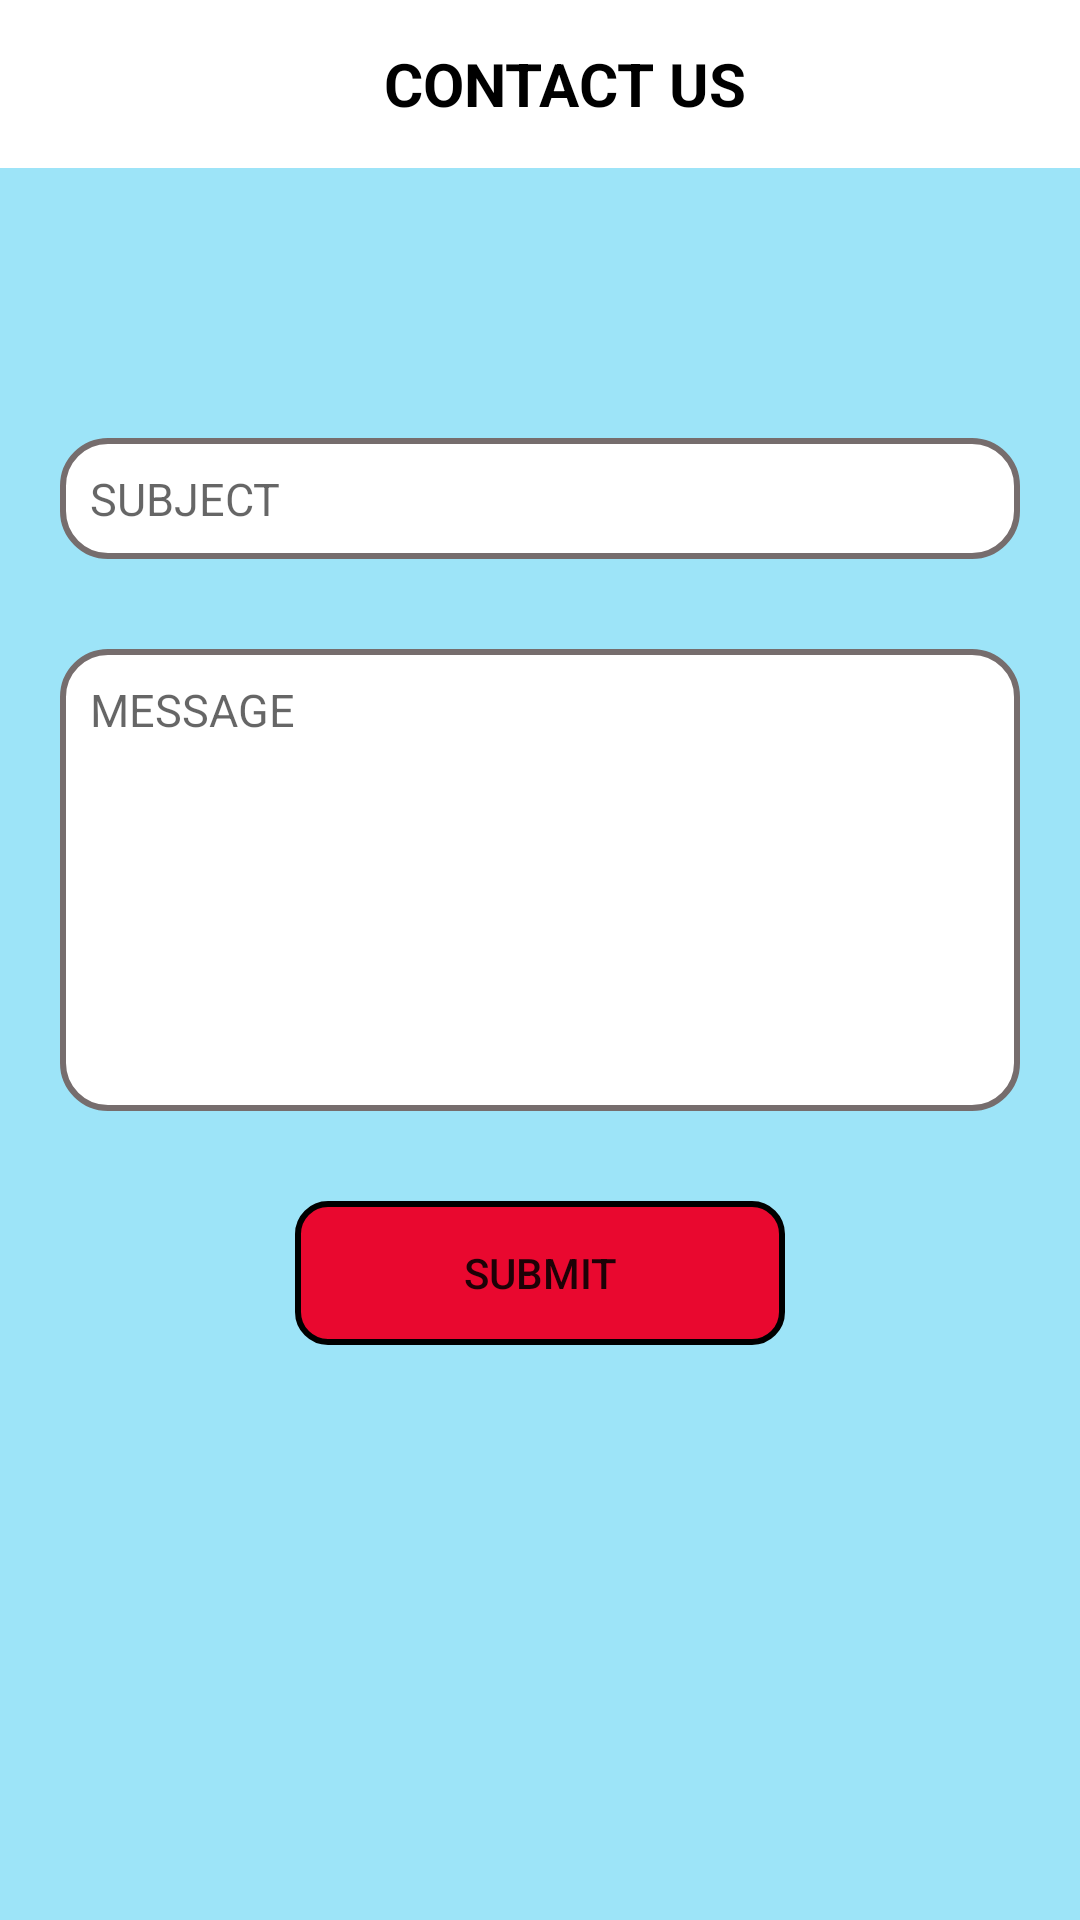

Here is an Android app screen rendered from its layout file. Give the layout XML and the strings, colors and styles it references.
<!-- AndroidManifest.xml: application theme AppTheme -->
<!-- res/layout/add_contact.xml -->
<?xml version="1.0" encoding="utf-8"?>
<LinearLayout xmlns:android="http://schemas.android.com/apk/res/android"
    android:orientation="vertical" android:layout_width="match_parent"
    android:layout_height="match_parent"
    android:background="@color/bg_color">

    <android.support.v7.widget.Toolbar
        android:layout_width="match_parent"
        android:layout_height="wrap_content"
        android:id="@+id/toolbar"
        android:background="#fff">

        <TextView
            android:layout_width="match_parent"
            android:layout_height="wrap_content"
            android:id="@+id/textid"
            android:text="CONTACT US"
            android:gravity="center"
            android:textColor="#000"
            android:textStyle="bold"
            android:textSize="20dp"/>

    </android.support.v7.widget.Toolbar>
    <ScrollView
        android:layout_width="match_parent"
        android:layout_height="match_parent">

        <RelativeLayout
            android:layout_width="match_parent"
            android:layout_height="wrap_content"
            android:id="@+id/layout"
            android:gravity="center"
            android:padding="20dp"
            android:layout_marginTop="70dp"


            >



            <EditText
                android:layout_width="match_parent"
                android:layout_height="wrap_content"
                android:id="@+id/Asubject"
                android:hint="SUBJECT"
                android:paddingLeft="10dp"
                android:maxLines="1"
                android:inputType="textPersonName"
                android:imeOptions="actionNext"
                android:paddingTop="10dp"
                android:paddingBottom="10dp"
                android:layout_gravity="center_vertical"
                android:textSize="15dp"
                android:background="@drawable/edittextdesign"/>


            <EditText
                android:layout_width="match_parent"
                android:layout_height="wrap_content"
                android:layout_below="@+id/Asubject"
                android:id="@+id/Amessage"
                android:hint="MESSAGE"
                android:gravity="top"
                android:paddingTop="10dp"
                android:layout_marginTop="30dp"
                android:minLines="8"

                android:textSize="15dp"
                android:paddingLeft="10dp"
                android:background="@drawable/edittextdesign"/>

            <Button
                android:layout_width="wrap_content"
                android:layout_height="wrap_content"
                android:layout_below="@+id/Amessage"
                android:layout_marginTop="30dp"
                android:gravity="center"
                android:layout_centerInParent="true"
                android:text="SUBMIT"
                android:ems="10"
                android:background="@drawable/buttondesign"
                android:layout_gravity="center"
                android:id="@+id/contactusbutton"/>
        </RelativeLayout>


    </ScrollView>
</LinearLayout>
<!-- resources referenced by this layout -->
<resources>
  <color name="bg_color">#e794e3f9</color>
  <!-- drawable buttondesign (drawable) -->
  <?xml version="1.0" encoding="utf-8"?>
  <shape xmlns:android="http://schemas.android.com/apk/res/android"
      android:thickness="1dp"
      android:shape="rectangle">
      <corners android:radius="10dp"/>
  <stroke android:width="2dp"
      />
  <solid android:color="#f7ec0229"/>
  </shape>
  <!-- drawable edittextdesign (drawable) -->
  <?xml version="1.0" encoding="utf-8"?>
  <shape xmlns:android="http://schemas.android.com/apk/res/android"
      android:shape="rectangle"
      android:thickness=".5dp"
      >
  <corners android:radius="15dp"/>
  <solid android:color="#fff"/>
  <stroke android:color="#FF766D6D"
      android:width="2dp">
  
  </stroke>
  </shape>
  <style name="AppTheme" parent="Theme.AppCompat.Light.NoActionBar">
          
          <item name="colorPrimary">@color/colorPrimary</item>
          <item name="colorPrimaryDark">@color/colorPrimaryDark</item>
          <item name="colorAccent">@color/colorAccent</item>
      </style>
  <color name="colorPrimary">#3F51B5</color>
  <color name="colorPrimaryDark">#303F9F</color>
  <color name="colorAccent">#FF4081</color>
</resources>
